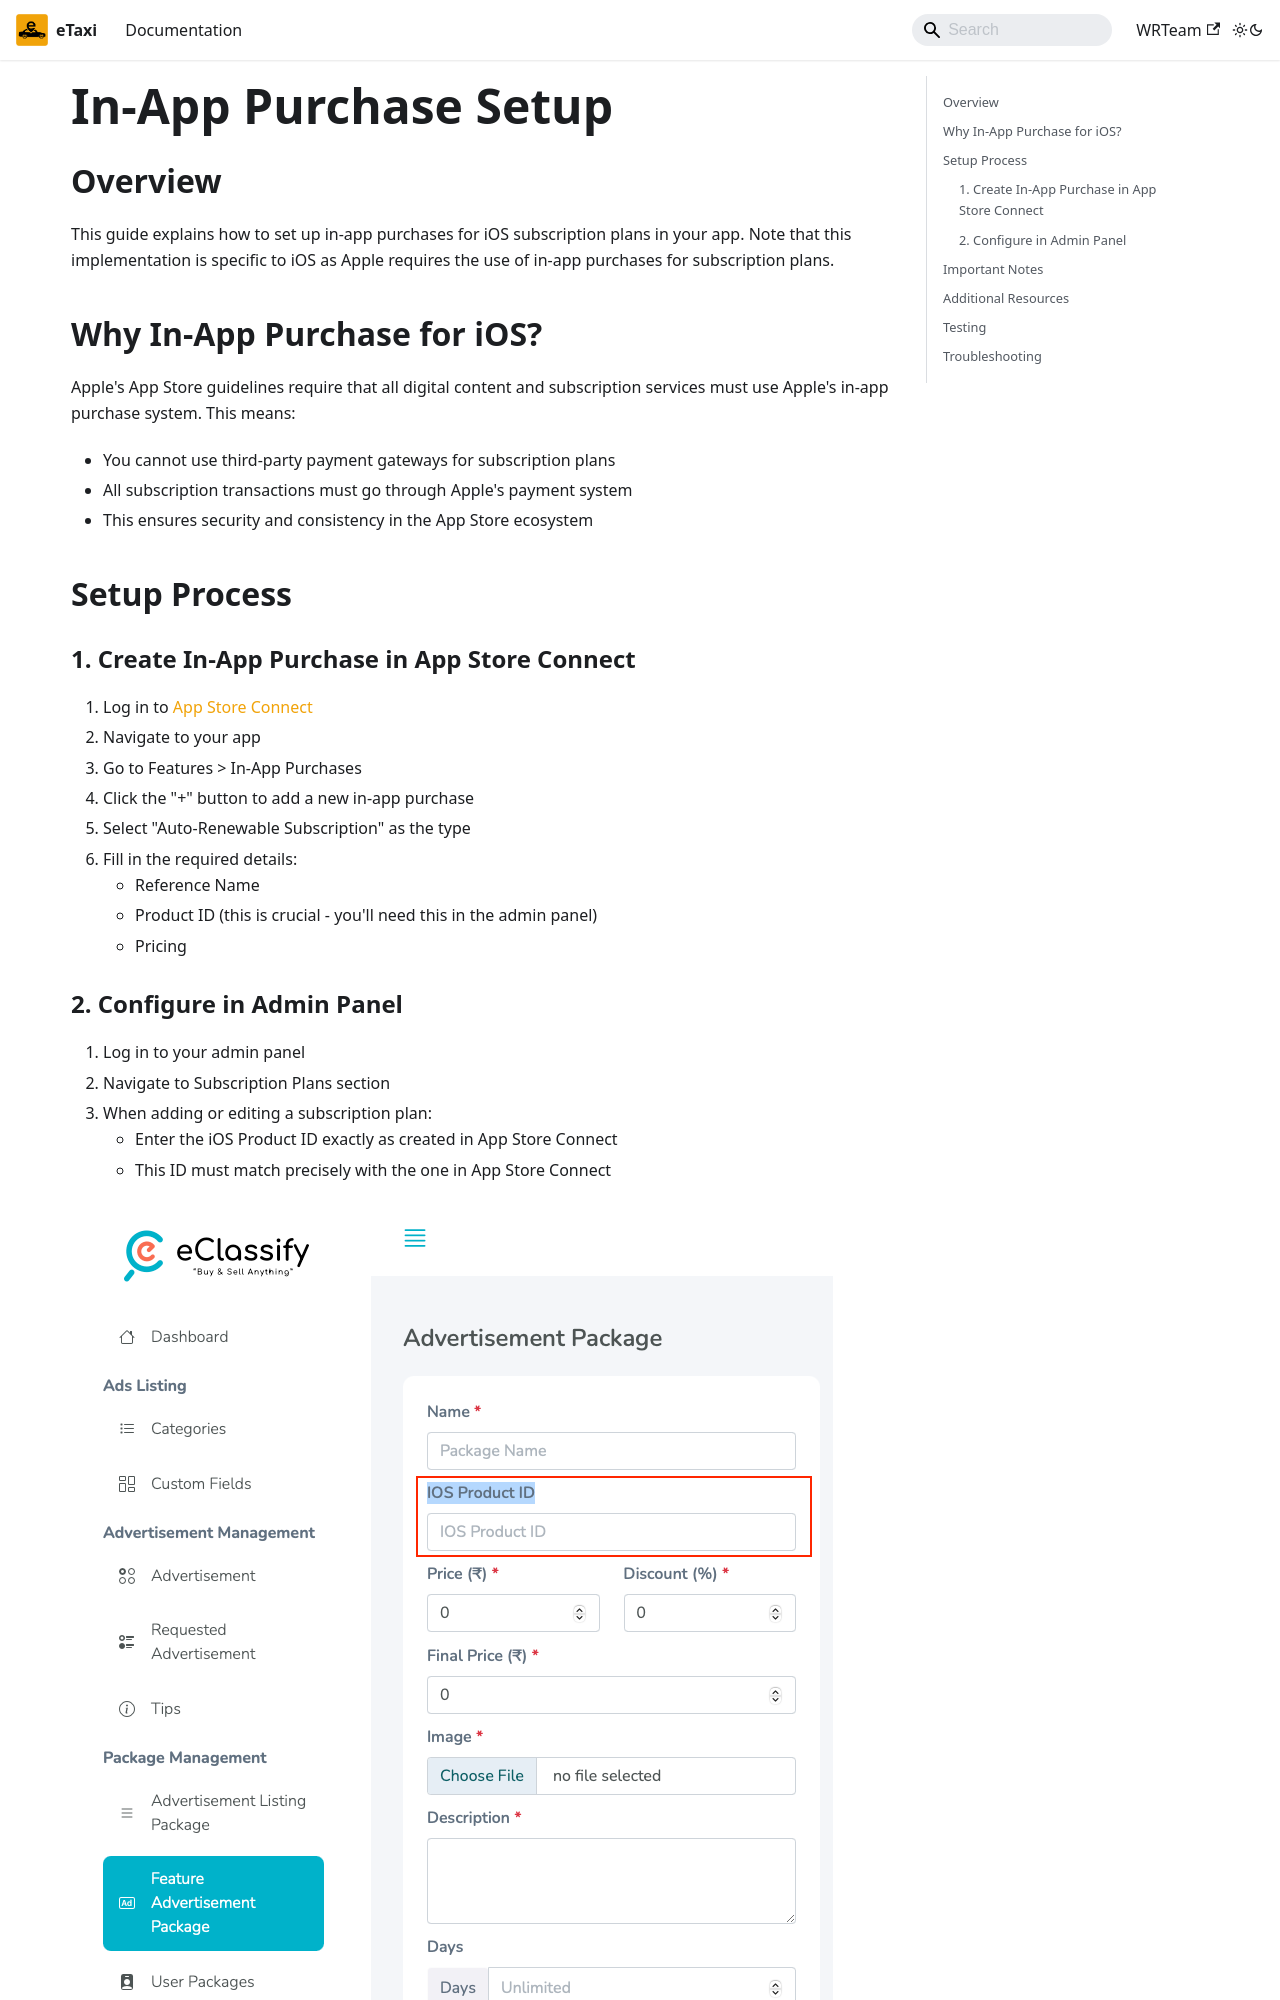

repository: e-taxi-app/documentation · page: docs/mobile-app/in-app-purchase-setup/index.html · generator: docusaurus

---
sidebar_position: 15
---

# In-App Purchase Setup

## Overview

This guide explains how to set up in-app purchases for iOS subscription plans in your app. Note that this implementation is specific to iOS as Apple requires the use of in-app purchases for subscription plans.

## Why In-App Purchase for iOS?

Apple's App Store guidelines require that all digital content and subscription services must use Apple's in-app purchase system. This means:
- You cannot use third-party payment gateways for subscription plans
- All subscription transactions must go through Apple's payment system
- This ensures security and consistency in the App Store ecosystem

## Setup Process

### 1. Create In-App Purchase in App Store Connect

1. Log in to [App Store Connect](https://appstoreconnect.apple.com)
2. Navigate to your app
3. Go to Features > In-App Purchases
4. Click the "+" button to add a new in-app purchase
5. Select "Auto-Renewable Subscription" as the type
6. Fill in the required details:
   - Reference Name
   - Product ID (this is crucial - you'll need this in the admin panel)
   - Pricing

### 2. Configure in Admin Panel

1. Log in to your admin panel
2. Navigate to Subscription Plans section
3. When adding or editing a subscription plan:
   - Enter the iOS Product ID exactly as created in App Store Connect
   - This ID must match precisely with the one in App Store Connect

![In-App Purchase Setup](/images/app/inAppPurchase.png)
